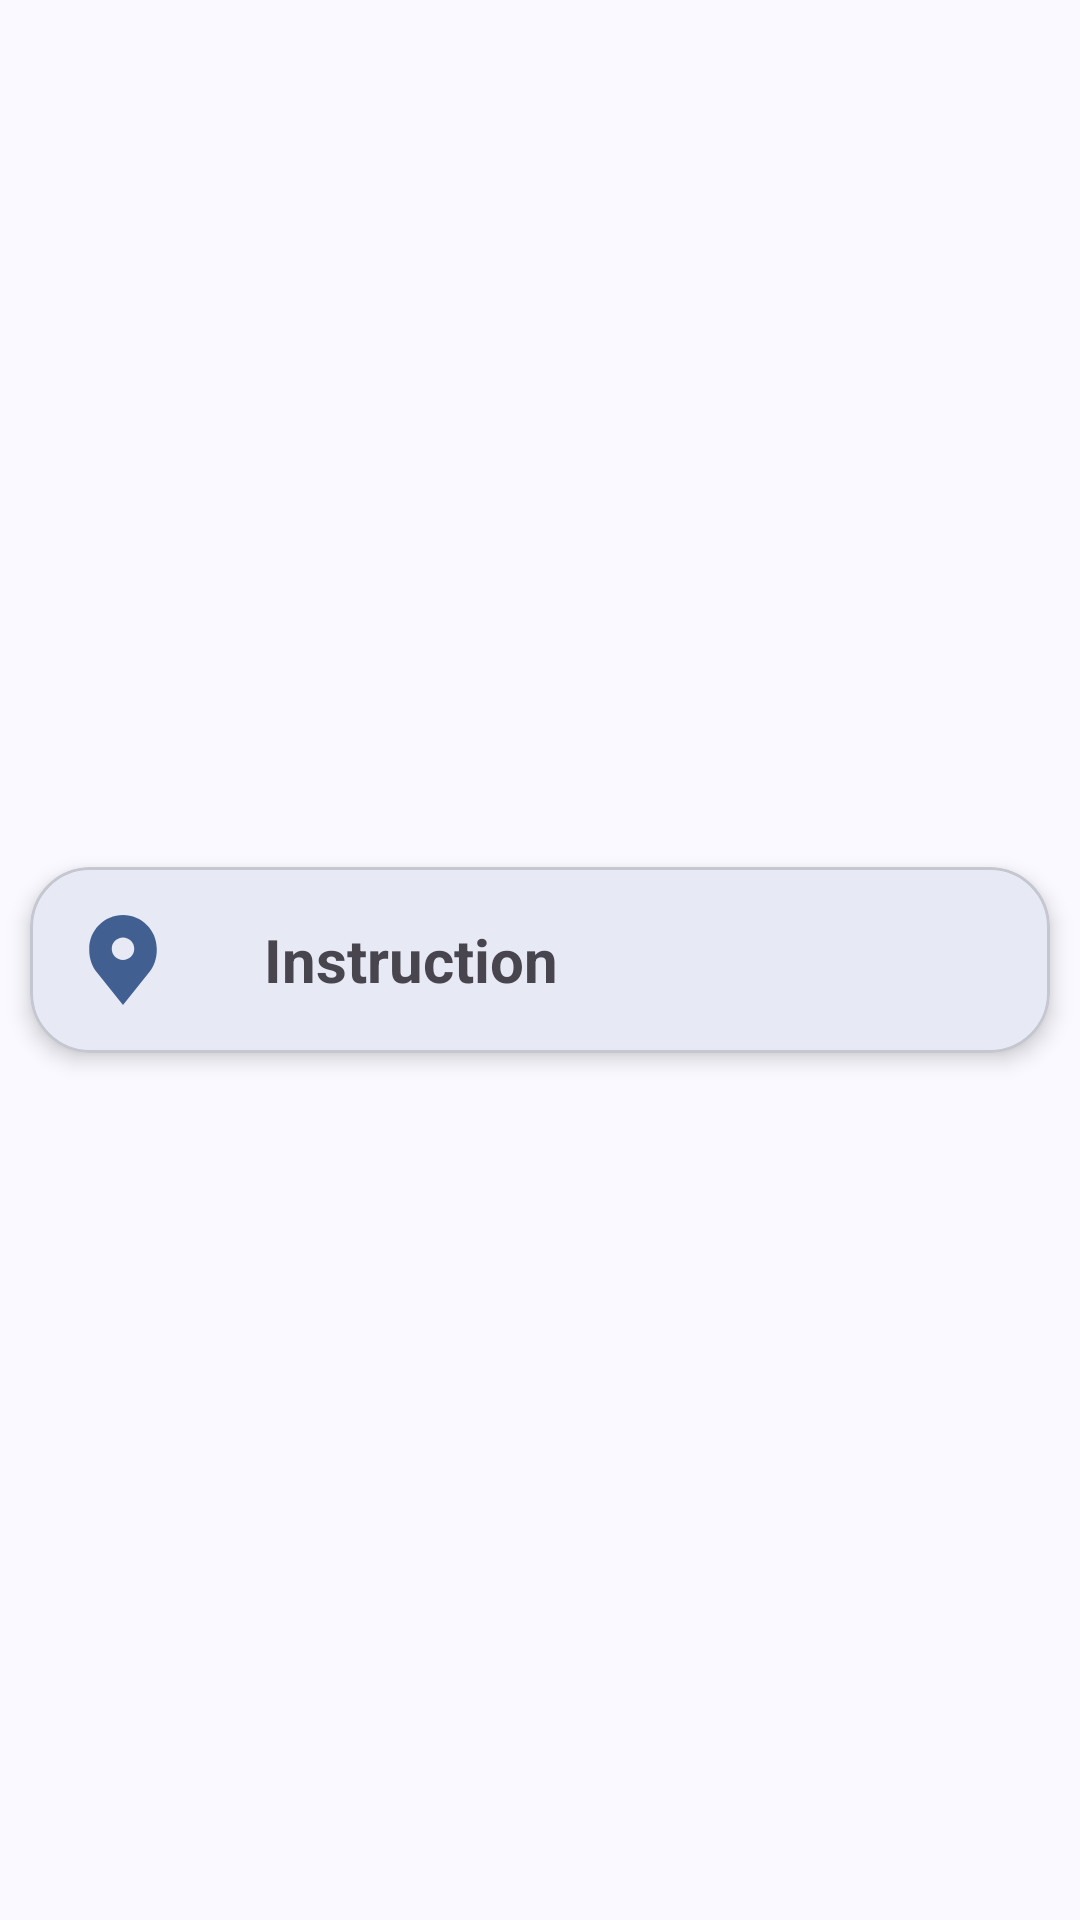

This screen was rendered from an Android layout file. Write that file and the resources it references.
<!-- AndroidManifest.xml: application theme Theme.UsiMaps -->
<!-- res/layout/fragment_instruction_item.xml -->
<?xml version="1.0" encoding="utf-8"?>
<androidx.constraintlayout.widget.ConstraintLayout xmlns:android="http://schemas.android.com/apk/res/android"
    xmlns:app="http://schemas.android.com/apk/res-auto"
    xmlns:tools="http://schemas.android.com/tools"
    android:layout_width="match_parent"
    android:layout_height="wrap_content">

    <com.google.android.material.card.MaterialCardView
        android:id="@+id/cardView"
        android:layout_width="match_parent"
        android:layout_height="wrap_content"
        android:layout_margin="10dp"
        app:cardCornerRadius="20dp"
        app:cardElevation="4dp"
        app:layout_constraintEnd_toEndOf="parent"
        app:layout_constraintStart_toStartOf="parent"
        app:layout_constraintTop_toTopOf="parent"
        app:layout_constraintBottom_toBottomOf="parent">

        <LinearLayout
            android:layout_width="match_parent"
            android:layout_height="wrap_content"
            android:gravity="center"
            android:orientation="horizontal">

            <ImageView
                android:id="@+id/instruction_icon"
                android:layout_width="30dp"
                android:layout_height="30dp"
                android:layout_margin="16dp"
                android:scaleType="fitCenter"
                android:src="@drawable/map_pin" />

            <TextView
                android:id="@+id/instruction_text"
                android:layout_width="match_parent"
                android:layout_height="wrap_content"
                android:gravity="start"
                android:padding="16dp"
                android:text="@string/instruction"
                android:textSize="20sp"
                android:textStyle="bold" />

        </LinearLayout>

    </com.google.android.material.card.MaterialCardView>


</androidx.constraintlayout.widget.ConstraintLayout>
<!-- resources referenced by this layout -->
<resources>
  <!-- drawable map_pin (drawable) -->
  <vector xmlns:android="http://schemas.android.com/apk/res/android"
      android:width="800dp"
      android:height="800dp"
      android:viewportWidth="16"
      android:viewportHeight="16">
    <path
        android:pathData="M3.379,10.224L8,16L12.621,10.224C13.514,9.108 14,7.722 14,6.293V6C14,2.686 11.314,0 8,0C4.686,0 2,2.686 2,6V6.293C2,7.722 2.486,9.108 3.379,10.224ZM8,8C9.105,8 10,7.105 10,6C10,4.895 9.105,4 8,4C6.895,4 6,4.895 6,6C6,7.105 6.895,8 8,8Z"
        android:fillColor="?attr/colorPrimary"
        android:fillType="evenOdd"/>
  </vector>
  <string name="instruction">Instruction</string>
  <color name="purple_700">#FF3700B3</color>
  <color name="teal_700">#FF018786</color>
  <color name="light_md_theme_primary">#415F91</color>
  <color name="light_md_theme_onPrimary">#FFFFFF</color>
  <color name="light_md_theme_primaryContainer">#D6E3FF</color>
  <color name="light_md_theme_onPrimaryContainer">#001B3E</color>
  <color name="light_md_theme_secondary">#565F71</color>
  <color name="light_md_theme_onSecondary">#FFFFFF</color>
  <color name="light_md_theme_secondaryContainer">#DAE2F9</color>
  <color name="light_md_theme_onSecondaryContainer">#131C2B</color>
  <color name="light_md_theme_tertiary">#705575</color>
  <color name="light_md_theme_onTertiary">#FFFFFF</color>
  <color name="light_md_theme_tertiaryContainer">#FAD8FD</color>
  <color name="light_md_theme_onTertiaryContainer">#28132E</color>
  <color name="light_md_theme_error">#BA1A1A</color>
  <color name="light_md_theme_onError">#FFFFFF</color>
  <color name="light_md_theme_errorContainer">#FFDAD6</color>
  <color name="light_md_theme_onErrorContainer">#410002</color>
  <color name="light_md_theme_background">#F9F9FF</color>
  <color name="light_md_theme_onBackground">#191C20</color>
  <color name="light_md_theme_surface">#F9F9FF</color>
  <color name="light_md_theme_onSurface">#191C20</color>
  <color name="light_md_theme_surfaceVariant">#E0E2EC</color>
  <color name="light_md_theme_onSurfaceVariant">#44474E</color>
  <color name="light_md_theme_outline">#74777F</color>
  <color name="light_md_theme_outlineVariant">#C4C6D0</color>
  <color name="light_md_theme_inverseSurface">#2E3036</color>
  <color name="light_md_theme_inverseOnSurface">#F0F0F7</color>
  <color name="light_md_theme_inversePrimary">#AAC7FF</color>
  <color name="light_md_theme_primaryFixed">#D6E3FF</color>
  <color name="light_md_theme_onPrimaryFixed">#001B3E</color>
  <color name="light_md_theme_primaryFixedDim">#AAC7FF</color>
  <color name="light_md_theme_onPrimaryFixedVariant">#284777</color>
  <color name="light_md_theme_secondaryFixed">#DAE2F9</color>
  <color name="light_md_theme_onSecondaryFixed">#131C2B</color>
  <color name="light_md_theme_secondaryFixedDim">#BEC6DC</color>
  <color name="light_md_theme_onSecondaryFixedVariant">#3E4759</color>
  <color name="light_md_theme_tertiaryFixed">#FAD8FD</color>
  <color name="light_md_theme_onTertiaryFixed">#28132E</color>
  <color name="light_md_theme_tertiaryFixedDim">#DDBCE0</color>
  <color name="light_md_theme_onTertiaryFixedVariant">#573E5C</color>
  <color name="light_md_theme_surfaceDim">#D9D9E0</color>
  <color name="light_md_theme_surfaceBright">#F9F9FF</color>
  <color name="light_md_theme_surfaceContainerLowest">#FFFFFF</color>
  <color name="light_md_theme_surfaceContainerLow">#F3F3FA</color>
  <color name="light_md_theme_surfaceContainer">#EDEDF4</color>
  <color name="light_md_theme_surfaceContainerHigh">#E7E8EE</color>
  <color name="light_md_theme_surfaceContainerHighest">#E2E2E9</color>
</resources>
